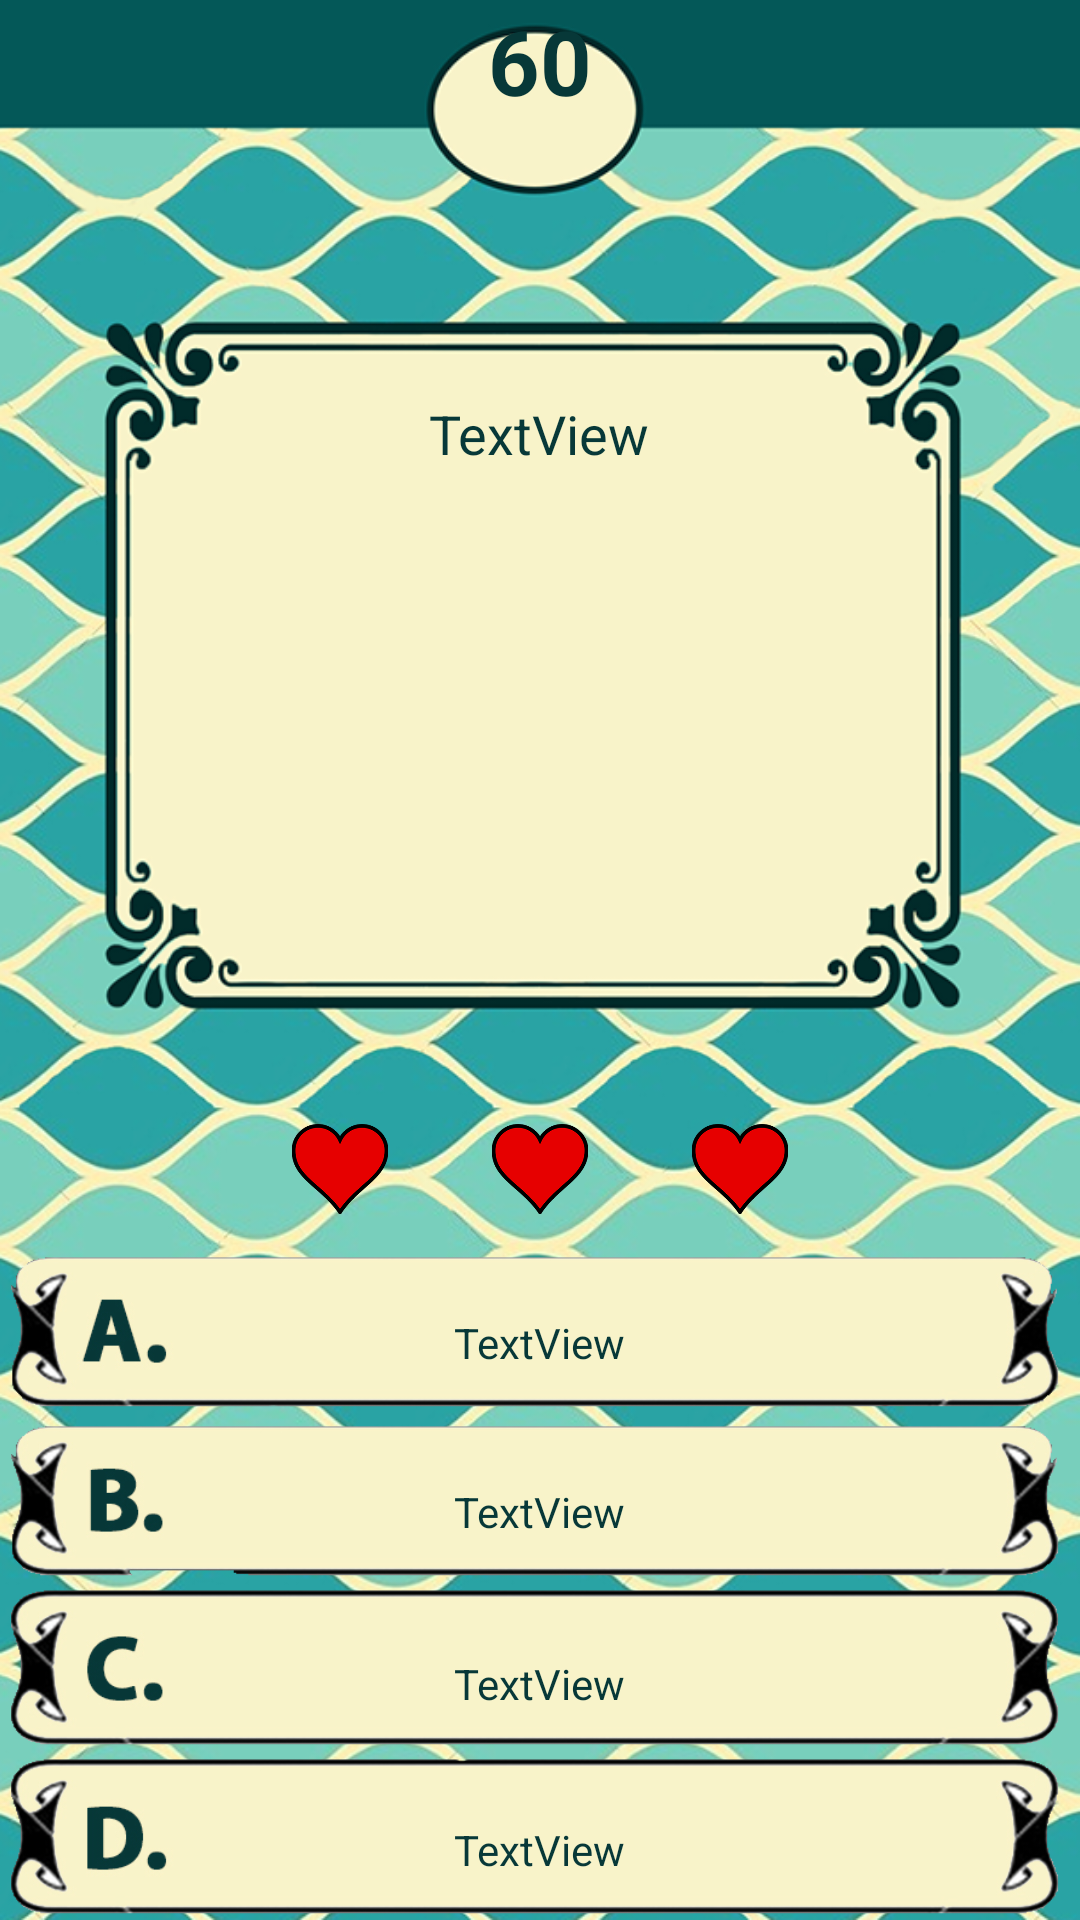

Reconstruct the res/layout file that produces this screen, plus the resources it refers to.
<!-- AndroidManifest.xml: application theme AppTheme -->
<!-- res/layout/activity_game_proper.xml -->
<?xml version="1.0" encoding="utf-8"?>

<RelativeLayout xmlns:android="http://schemas.android.com/apk/res/android"
    xmlns:app="http://schemas.android.com/apk/res-auto"
    xmlns:tools="http://schemas.android.com/tools"
    android:id="@+id/activity_game_proper"
    android:layout_width="match_parent"
    android:layout_height="match_parent"
    android:paddingBottom="@dimen/activity_vertical_margin"
    android:paddingLeft="@dimen/activity_horizontal_margin"
    android:paddingRight="@dimen/activity_horizontal_margin"
    android:paddingTop="@dimen/activity_vertical_margin"
    android:background="@drawable/bg2"
    tools:context="com.example.romel.a191project.GameProper">

    <TextView
        android:text="60"
        android:layout_width="wrap_content"
        android:layout_height="wrap_content"
        android:id="@+id/timer"
        android:textStyle="normal|bold"
        android:textSize="30sp"
        android:layout_alignParentTop="true"
        android:layout_centerHorizontal="true"
        android:textColor="@color/textColor" />

    <TextView
        android:text="TextView"
        android:layout_width="wrap_content"
        android:layout_height="wrap_content"
        android:maxWidth="240dp"
        android:layout_marginTop="92dp"
        android:id="@+id/Question"
        android:textAlignment="center"
        android:textSize="18sp"
        android:layout_below="@+id/timer"
        android:layout_centerHorizontal="true"
        android:textColor="@color/textColor" />

    <ImageButton
        android:layout_width="wrap_content"
        android:layout_height="wrap_content"
        app:srcCompat="@drawable/a"
        android:background="@android:color/transparent"
        android:onClick="pressA"
        android:id="@+id/a"
        android:adjustViewBounds="true"
        android:scaleType="centerCrop"
        android:layout_above="@+id/b"
        android:layout_alignParentLeft="true"
        android:layout_alignParentStart="true" />

    <TextView
        android:text="TextView"
        android:layout_width="wrap_content"
        android:layout_height="wrap_content"
        android:maxWidth="230dp"
        android:id="@+id/choiceA"
        android:layout_above="@+id/b"
        android:layout_centerHorizontal="true"
        android:layout_marginBottom="14dp"
        android:textAlignment="center"
        android:textSize="14sp"
        android:textColor="@color/textColor" />

    <ImageButton
        android:layout_width="wrap_content"
        android:layout_height="wrap_content"
        app:srcCompat="@drawable/b"
        android:background="@android:color/transparent"
        android:id="@+id/b"
        android:onClick="pressB"
        android:adjustViewBounds="true"
        android:scaleType="centerCrop"
        android:layout_above="@+id/c"
        android:layout_alignParentLeft="true"
        android:layout_alignParentStart="true" />

    <TextView
        android:text="TextView"
        android:layout_width="wrap_content"
        android:layout_height="wrap_content"
        android:maxWidth="230dp"
        android:id="@+id/choiceB"
        android:layout_marginBottom="14dp"
        android:textAlignment="center"
        android:textSize="14sp"
        android:layout_above="@+id/c"
        android:layout_centerHorizontal="true"
        android:textColor="@color/textColor" />

    <ImageButton
        android:layout_width="wrap_content"
        android:layout_height="wrap_content"
        app:srcCompat="@drawable/c"
        android:background="@android:color/transparent"
        android:id="@+id/c"
        android:onClick="pressC"
        android:adjustViewBounds="true"
        android:scaleType="centerCrop"
        android:layout_above="@+id/d"
        android:layout_alignParentLeft="true"
        android:layout_alignParentStart="true" />

    <TextView
        android:text="TextView"
        android:layout_width="wrap_content"
        android:layout_height="wrap_content"
        android:maxWidth="230dp"
        android:layout_above="@+id/d"
        android:layout_centerHorizontal="true"
        android:layout_marginBottom="13dp"
        android:id="@+id/choiceC"
        android:textSize="14sp"
        android:textAlignment="center"
        android:textColor="@color/textColor" />

    <ImageButton
        android:layout_width="wrap_content"
        android:layout_height="wrap_content"
        app:srcCompat="@drawable/d"
        android:background="@android:color/transparent"
        android:id="@+id/d"
        android:onClick="pressD"
        android:adjustViewBounds="true"
        android:scaleType="centerCrop"
        android:layout_alignParentBottom="true"
        android:layout_alignParentLeft="true"
        android:layout_alignParentStart="true" />

    <TextView
        android:text="TextView"
        android:layout_width="wrap_content"
        android:layout_height="wrap_content"
        android:maxWidth="230dp"
        android:id="@+id/choiceD"
        android:layout_alignParentBottom="true"
        android:layout_centerHorizontal="true"
        android:layout_marginBottom="14dp"
        android:textAlignment="center"
        android:textSize="14sp"
        android:textColor="@color/textColor" />

    <LinearLayout
        android:orientation="horizontal"
        android:layout_width="200dp"
        android:layout_height="40dp"
        android:layout_above="@+id/a"
        android:layout_centerHorizontal="true">

        <ImageView
            app:srcCompat="@drawable/heart"
            android:id="@+id/heart3"
            android:scaleType="fitCenter"
            android:adjustViewBounds="true"
            android:layout_width="30dp"
            android:layout_height="30dp"
            android:layout_alignTop="@+id/heart1"
            android:layout_toLeftOf="@+id/heart1"
            android:layout_toStartOf="@+id/heart1"
            android:layout_weight="1" />

        <ImageView
            app:srcCompat="@drawable/heart"
            android:id="@+id/heart1"
            android:scaleType="fitCenter"
            android:adjustViewBounds="true"
            android:layout_width="30dp"
            android:layout_height="30dp"
            android:layout_above="@+id/a"
            android:layout_alignRight="@+id/timer"
            android:layout_alignEnd="@+id/timer"
            android:layout_marginBottom="17dp"
            android:layout_weight="1" />

        <ImageView
            app:srcCompat="@drawable/heart"
            android:id="@+id/heart2"
            android:scaleType="fitCenter"
            android:adjustViewBounds="true"
            android:layout_width="30dp"
            android:layout_height="30dp"
            android:layout_alignTop="@+id/heart1"
            android:layout_toRightOf="@+id/heart1"
            android:layout_toEndOf="@+id/heart1"
            android:layout_weight="1" />

    </LinearLayout>

</RelativeLayout>
<!-- resources referenced by this layout -->
<resources>
  <color name="textColor">#073838</color>
  <!-- drawable a: png bitmap (drawable, 47945 bytes) -->
  <!-- drawable b: png bitmap (drawable, 47235 bytes) -->
  <!-- drawable bg2: jpg bitmap (drawable, 615955 bytes) -->
  <!-- drawable c: png bitmap (drawable, 49615 bytes) -->
  <!-- drawable d: png bitmap (drawable, 49329 bytes) -->
  <!-- drawable heart: png bitmap (drawable, 21488 bytes) -->
  <style name="AppTheme" parent="Theme.AppCompat.Light.DarkActionBar">
          
          <item name="colorPrimary">@color/colorPrimary</item>
          <item name="colorPrimaryDark">@color/colorPrimaryDark</item>
          <item name="colorAccent">@color/colorAccent</item>
          
          <item name="windowNoTitle">true</item>
          <item name="windowActionBar">false</item>
      </style>
  <color name="colorPrimary">#3F51B5</color>
  <color name="colorPrimaryDark">#303F9F</color>
  <color name="colorAccent">#FF4081</color>
</resources>
